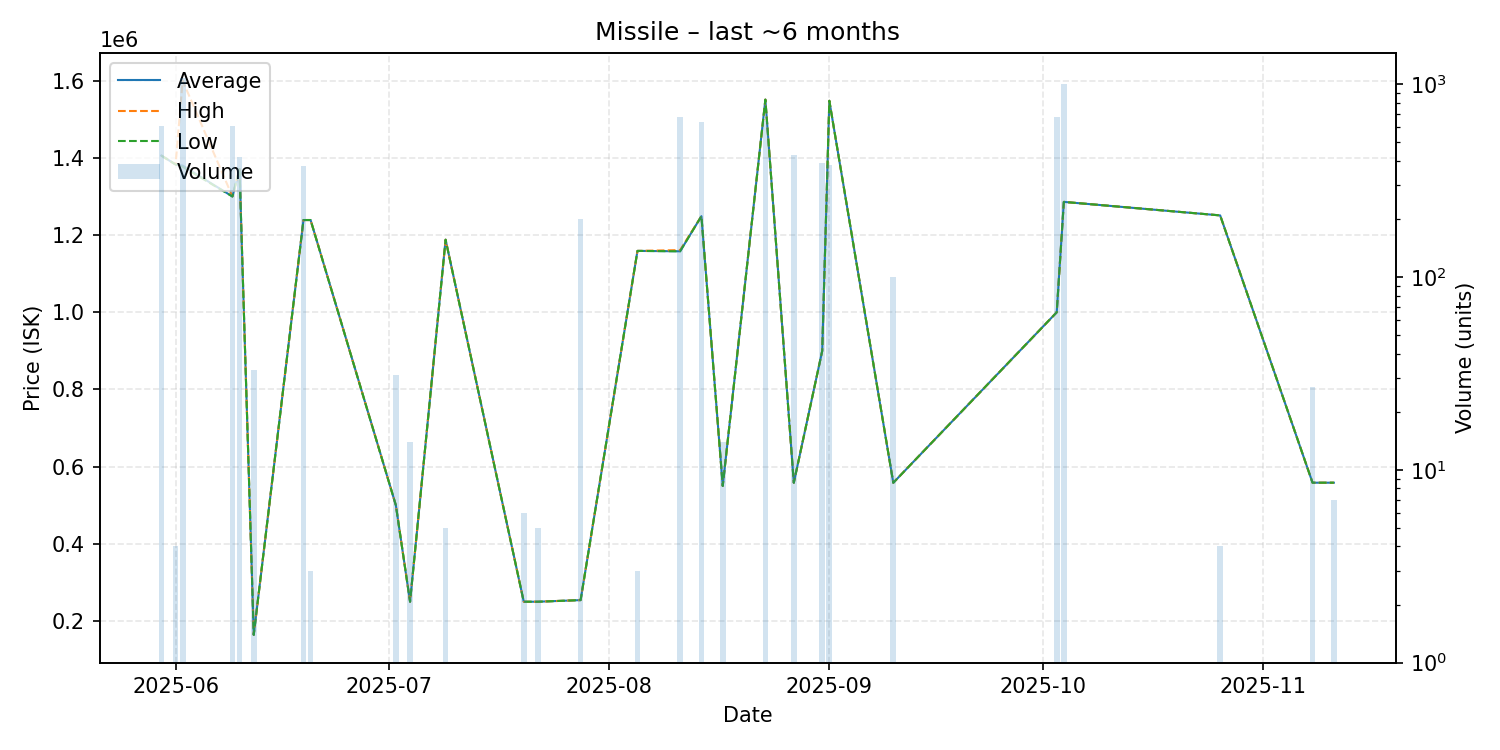

The table this chart was drawn from, first rows:
date, average, highest, lowest, order_count, volume
2025-05-30, 1406000, 1406000, 1406000, 4, 608
2025-06-01, 1383000, 1383000, 1383000, 1, 4
2025-06-02, 1380000, 1600000, 1377000, 13, 1079
2025-06-09, 1300000, 1300000, 1300000, 4, 608
2025-06-10, 1371000, 1371000, 1371000, 2, 418
2025-06-12, 164130, 164200, 164100, 2, 33
2025-06-19, 1239000, 1239000, 1239000, 1, 377
2025-06-20, 1239000, 1239000, 1239000, 1, 3
2025-07-02, 500000, 500000, 500000, 1, 31
2025-07-04, 250000, 250000, 250000, 1, 14
2025-07-09, 1188000, 1188000, 1188000, 1, 5
2025-07-20, 250000, 250000, 250000, 1, 6
2025-07-22, 250000, 250000, 250000, 1, 5
2025-07-28, 254200, 254200, 254200, 1, 200
2025-08-05, 1159000, 1159000, 1159000, 1, 3
2025-08-11, 1158000, 1161000, 1158000, 9, 674
2025-08-14, 1249000, 1249000, 1249000, 5, 634
2025-08-17, 550000, 550000, 550000, 1, 14
2025-08-23, 1551000, 1551000, 1551000, 3, 641
2025-08-27, 558300, 558300, 558300, 1, 426
2025-08-31, 899900, 899900, 899900, 1, 390
2025-09-01, 1548000, 1548000, 1548000, 3, 380
2025-09-10, 558200, 558200, 558200, 1, 100
2025-10-03, 999900, 999900, 999900, 2, 674
2025-10-04, 1286000, 1286000, 1286000, 3, 1004
2025-10-26, 1251000, 1251000, 1251000, 1, 4
2025-11-08, 558400, 558400, 558400, 1, 27
2025-11-11, 558400, 558400, 558400, 1, 7
